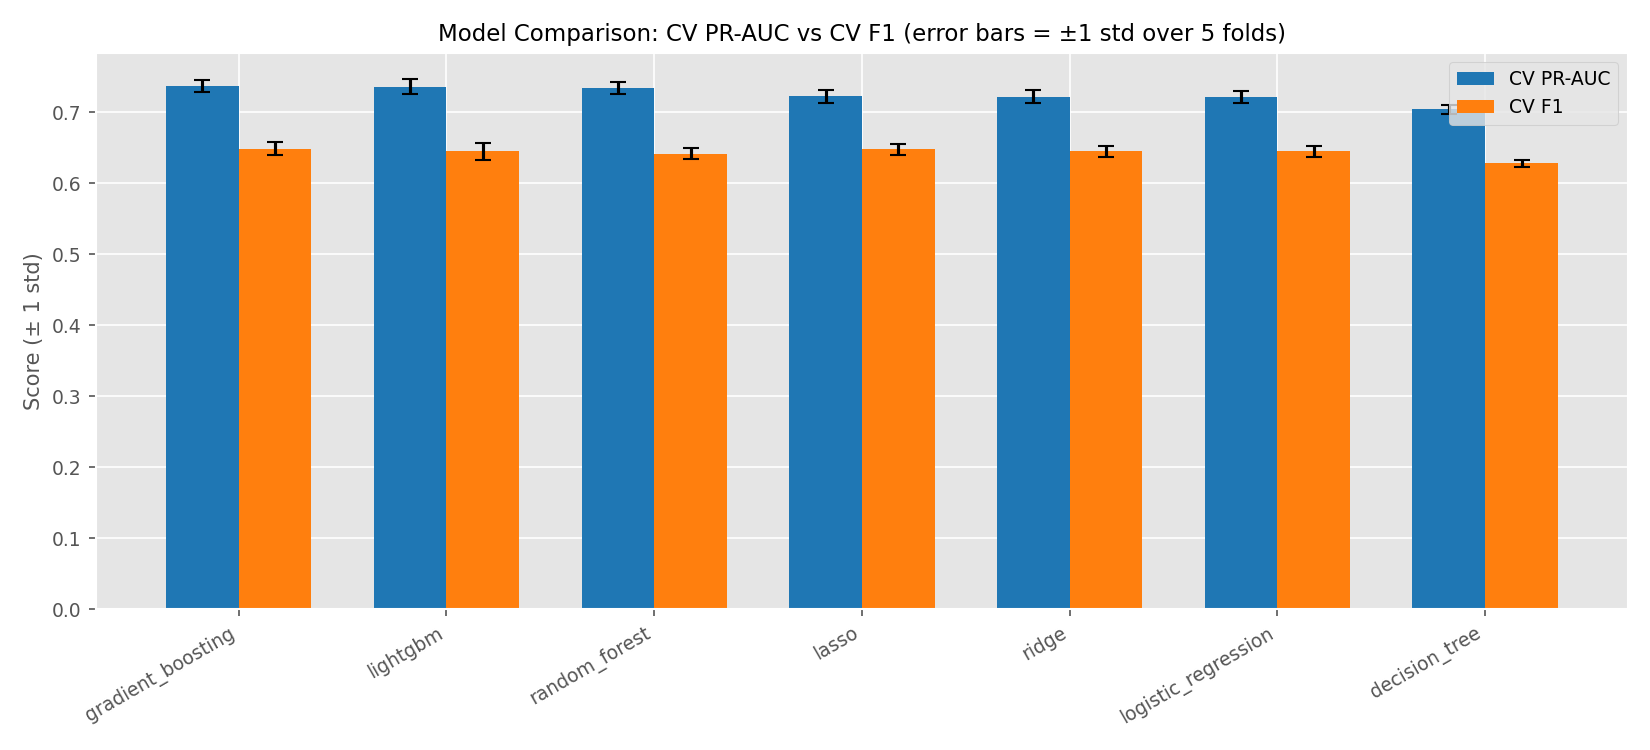

The table this chart was drawn from, first rows:
model, cv_accuracy_mean, cv_accuracy_std, train_accuracy_mean, cv_precision_mean, cv_precision_std, train_precision_mean, cv_recall_mean, cv_recall_std, train_recall_mean, cv_f1_mean, cv_f1_std, train_f1_mean, cv_roc_auc_mean, cv_roc_auc_std, train_roc_auc_mean, cv_pr_auc_mean, cv_pr_auc_std, train_pr_auc_mean
gradient_boosting, 0.7835, 0.005293, 0.8123, 0.6613, 0.00872, 0.7052, 0.6365, 0.01074, 0.6908, 0.6486, 0.00903, 0.6979, 0.8145, 0.006861, 0.8712, 0.7377, 0.008527, 0.7891
lightgbm, 0.7839, 0.007081, 0.9068, 0.6661, 0.01123, 0.8341, 0.625, 0.01464, 0.8777, 0.6449, 0.01262, 0.8554, 0.81, 0.007015, 0.9645, 0.7362, 0.01013, 0.915
random_forest, 0.794, 0.00416, 0.8791, 0.7065, 0.007549, 0.8267, 0.5882, 0.008725, 0.7781, 0.6419, 0.00782, 0.8017, 0.8134, 0.005763, 0.9566, 0.7343, 0.007979, 0.895
lasso, 0.7738, 0.004215, 0.7739, 0.6336, 0.00573, 0.6335, 0.6626, 0.009375, 0.6642, 0.6478, 0.007438, 0.6485, 0.812, 0.005795, 0.8154, 0.7226, 0.009044, 0.7252
ridge, 0.7708, 0.004312, 0.7727, 0.6277, 0.00593, 0.6303, 0.6638, 0.01021, 0.6674, 0.6452, 0.00765, 0.6483, 0.8123, 0.005399, 0.8165, 0.7222, 0.009032, 0.7263
logistic_regression, 0.7708, 0.004503, 0.7726, 0.6277, 0.006322, 0.6302, 0.6633, 0.009975, 0.667, 0.645, 0.007775, 0.6481, 0.8123, 0.005394, 0.8165, 0.7217, 0.009112, 0.7262
decision_tree, 0.7719, 0.002746, 0.7894, 0.6435, 0.005827, 0.6712, 0.6133, 0.008637, 0.6459, 0.628, 0.004843, 0.6582, 0.7887, 0.004448, 0.8264, 0.7041, 0.006687, 0.7432
baseline_dummy, 0.6861, 2.8482865446566306e-05, 0.6861, 0.0, 0.0, 0.0, 0.0, 0.0, 0.0, 0.0, 0.0, 0.0, 0.5, 0.0, 0.5, 0.3139, 2.848286544658851e-05, 0.3139
